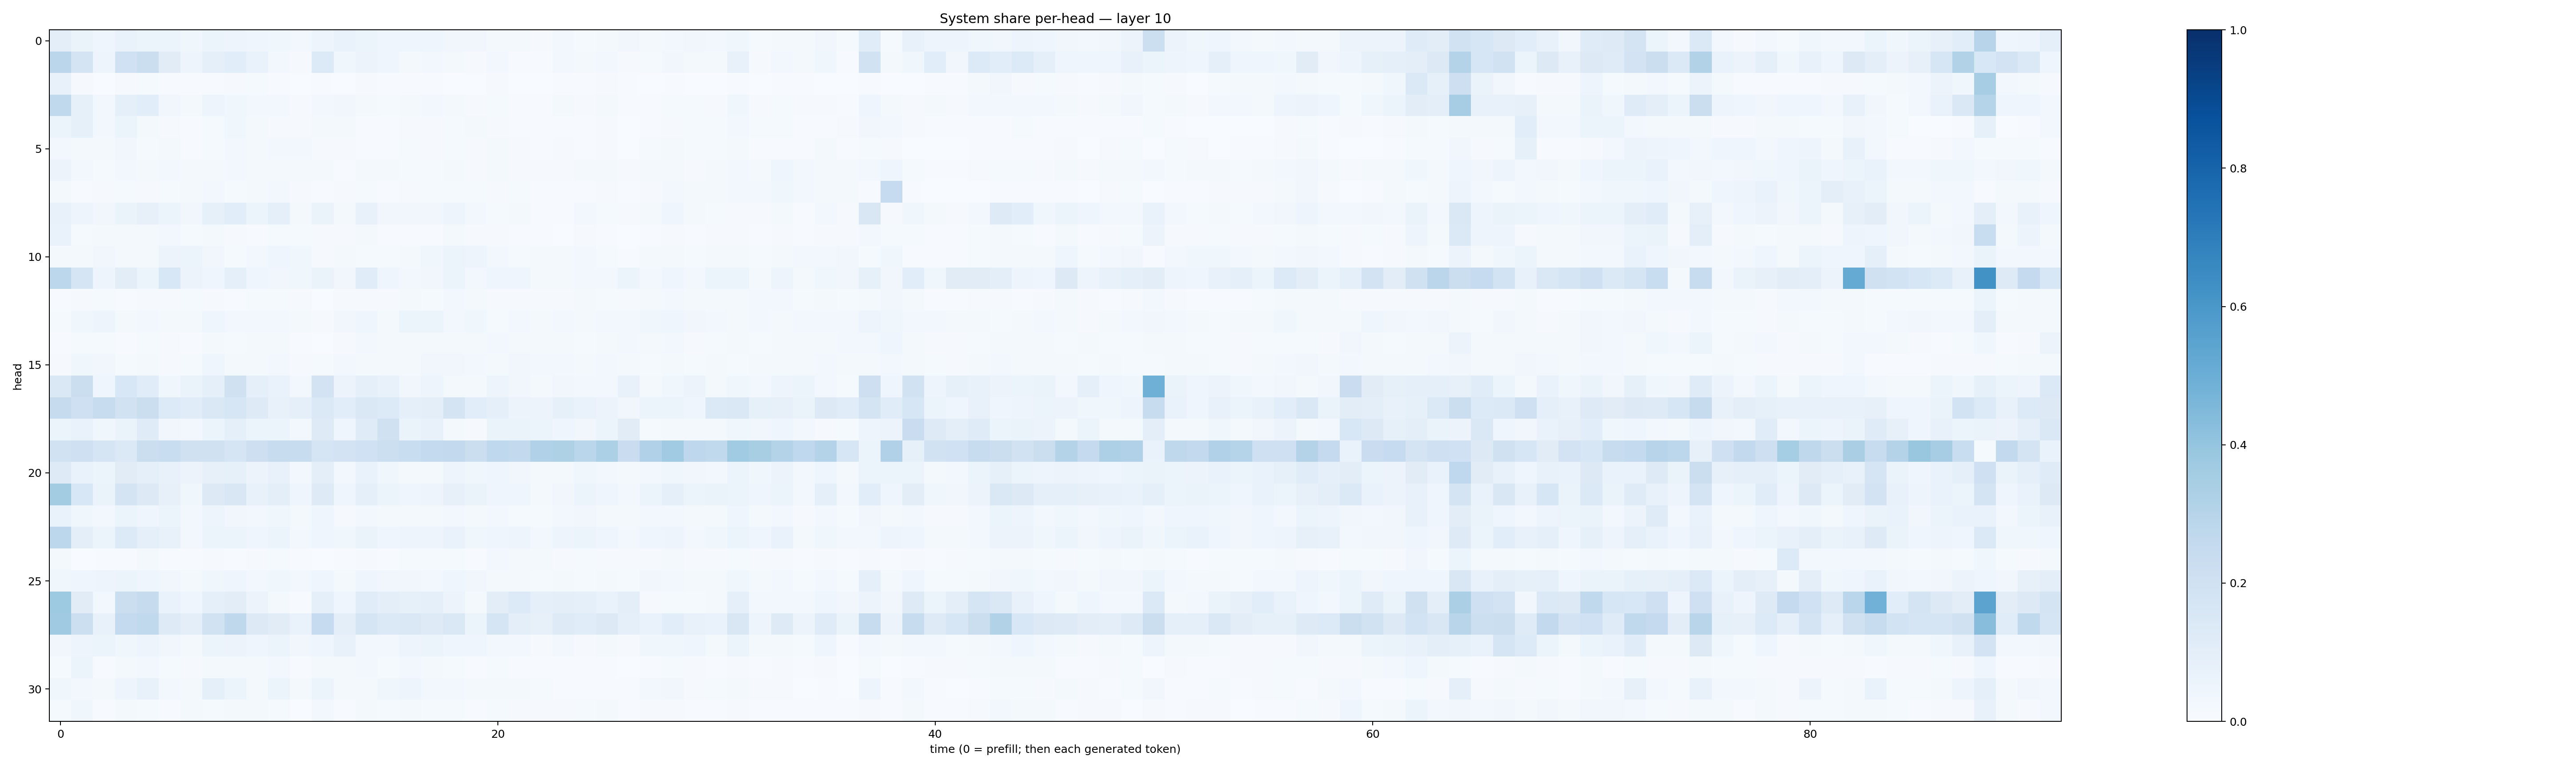

Values plotted in this chart, from the file beside it:
0.09867431, 0.066295736, 0.042366277, 0.0669482, 0.051218346, 0.053947233, 0.03887743, 0.053630486, 0.050573096, 0.039523046, 0.03852779, 0.02356439, 0.05019172, 0.06840095, 0.05936724, 0.04212461, 0.04002352, 0.040579576, 0.032676544, 0.03325521, 0.017538723, 0.016089024, 0.009411361, 0.030157374
0.282, 0.1783, 0.0489, 0.2019, 0.2238, 0.1108, 0.04759, 0.09371, 0.1069, 0.06894, 0.02537, 0.009924, 0.1343, 0.03616, 0.05567, 0.04346, 0.02261, 0.02842, 0.01761, 0.01138, 0.02474, 0.006533, 0.006896, 0.02346
0.07607, 0.0106, 0.00226, 0.01063, 0.01271, 0.006655, 0.007161, 0.00687, 0.008956, 0.01292, 0.007057, 0.001754, 0.005, 0.00208, 0.01119, 0.005992, 0.00711, 0.007784, 0.001851, 0.001128, 0.008607, 0.003453, 0.002859, 0.006865
0.2635, 0.08428, 0.02616, 0.08852, 0.1063, 0.03199, 0.01604, 0.05026, 0.03523, 0.02516, 0.02415, 0.009001, 0.02842, 0.03329, 0.02255, 0.01332, 0.01889, 0.02404, 0.01721, 0.01097, 0.01403, 0.006572, 0.007, 0.01936
0.05122, 0.08416, 0.02729, 0.05378, 0.02097, 0.008895, 0.005756, 0.01417, 0.03533, 0.01977, 0.01163, 0.01131, 0.01901, 0.01741, 0.005597, 0.004721, 0.01026, 0.0104, 0.01242, 0.01627, 0.008993, 0.007175, 0.005888, 0.005976
0.0307, 0.01676, 0.0211, 0.032, 0.0138, 0.01563, 0.005313, 0.01328, 0.02444, 0.02088, 0.02865, 0.0257, 0.01039, 0.01088, 0.005535, 0.005791, 0.01333, 0.009666, 0.01302, 0.01125, 0.01621, 0.008449, 0.007807, 0.01007
0.05631, 0.03, 0.01192, 0.02432, 0.02214, 0.02907, 0.01588, 0.01844, 0.026, 0.01815, 0.01769, 0.02124, 0.02062, 0.007053, 0.0198, 0.01642, 0.0133, 0.01513, 0.02192, 0.01016, 0.02012, 0.0103, 0.00917, 0.01056
0.01637, 0.007114, 0.0107, 0.01467, 0.01153, 0.01259, 0.01577, 0.02358, 0.01178, 0.01699, 0.02565, 0.008952, 0.007032, 0.008097, 0.0133, 0.005912, 0.009235, 0.01245, 0.01318, 0.01387, 0.00995, 0.01269, 0.005762, 0.005513
0.078, 0.0474, 0.03325, 0.06305, 0.08014, 0.05122, 0.03271, 0.08411, 0.1089, 0.05146, 0.08764, 0.01967, 0.06394, 0.02106, 0.07269, 0.03291, 0.03308, 0.03399, 0.04699, 0.03105, 0.01426, 0.02316, 0.00701, 0.004872
0.06992, 0.01227, 0.01666, 0.01881, 0.01868, 0.03001, 0.01191, 0.0177, 0.01043, 0.006448, 0.01433, 0.0123, 0.009485, 0.008215, 0.01772, 0.006595, 0.00725, 0.006941, 0.02029, 0.0116, 0.01049, 0.007394, 0.004546, 0.003495
0.02098, 0.02236, 0.03274, 0.01936, 0.02134, 0.05578, 0.05326, 0.0314, 0.01195, 0.02687, 0.04066, 0.03667, 0.009196, 0.02058, 0.01377, 0.01363, 0.02089, 0.03595, 0.05245, 0.04862, 0.02976, 0.01364, 0.01919, 0.02224
0.2794, 0.166, 0.04973, 0.1025, 0.0612, 0.1553, 0.05836, 0.04111, 0.08949, 0.04505, 0.03477, 0.03852, 0.06377, 0.03257, 0.1141, 0.04298, 0.02877, 0.03294, 0.05149, 0.029, 0.0422, 0.04608, 0.01721, 0.02034
0.006567, 0.00805, 0.01228, 0.004506, 0.009002, 0.01154, 0.01183, 0.009169, 0.007379, 0.01405, 0.01541, 0.01125, 0.002162, 0.008498, 0.01095, 0.007875, 0.0174, 0.01475, 0.02623, 0.02007, 0.009579, 0.009151, 0.009156, 0.01165
0.01411, 0.0367, 0.04848, 0.01587, 0.02843, 0.02059, 0.02119, 0.04009, 0.02574, 0.02634, 0.02513, 0.01587, 0.009464, 0.03397, 0.04011, 0.02089, 0.0543, 0.05213, 0.02535, 0.03648, 0.01214, 0.02627, 0.01747, 0.02668
0.005197, 0.01527, 0.01559, 0.006188, 0.01527, 0.008389, 0.007472, 0.01801, 0.01531, 0.01934, 0.02125, 0.006591, 0.003112, 0.01145, 0.02446, 0.02053, 0.01736, 0.01839, 0.01603, 0.0161, 0.02647, 0.02299, 0.01906, 0.01872
0.01056, 0.03893, 0.03339, 0.01473, 0.02324, 0.01171, 0.01467, 0.04226, 0.02213, 0.0203, 0.02551, 0.01103, 0.01366, 0.02832, 0.02142, 0.01942, 0.02307, 0.03267, 0.03145, 0.02784, 0.01581, 0.03184, 0.02414, 0.02734
0.1434, 0.2244, 0.04157, 0.1559, 0.1151, 0.039, 0.06537, 0.09083, 0.199, 0.08711, 0.06708, 0.0245, 0.1819, 0.05606, 0.08744, 0.07263, 0.03323, 0.04762, 0.02125, 0.02271, 0.04765, 0.03293, 0.02286, 0.03249
0.2425, 0.2057, 0.2344, 0.1924, 0.2217, 0.1355, 0.1157, 0.1408, 0.1633, 0.1235, 0.07696, 0.09216, 0.1373, 0.1072, 0.1428, 0.1345, 0.09361, 0.1001, 0.1727, 0.1069, 0.09329, 0.05703, 0.05637, 0.0827
0.05137, 0.06899, 0.03647, 0.06615, 0.1202, 0.03223, 0.03015, 0.06083, 0.08953, 0.05997, 0.05128, 0.02586, 0.1219, 0.04502, 0.1191, 0.1963, 0.06503, 0.07049, 0.02037, 0.0107, 0.06512, 0.06424, 0.06172, 0.04369
0.1935, 0.2085, 0.1683, 0.1387, 0.223, 0.2342, 0.1986, 0.1976, 0.1654, 0.212, 0.2353, 0.2416, 0.1708, 0.1799, 0.201, 0.2173, 0.2326, 0.2567, 0.2613, 0.2192, 0.2678, 0.2582, 0.3189, 0.3223
0.1239, 0.06874, 0.05138, 0.1094, 0.0862, 0.07519, 0.05561, 0.07844, 0.08207, 0.05492, 0.07438, 0.03055, 0.09412, 0.03019, 0.0702, 0.03846, 0.02312, 0.02298, 0.05031, 0.03754, 0.04393, 0.03286, 0.01929, 0.01888
0.3574, 0.1562, 0.06311, 0.173, 0.1286, 0.0797, 0.03789, 0.1271, 0.1486, 0.07791, 0.09828, 0.04647, 0.1239, 0.04509, 0.0896, 0.0614, 0.04282, 0.04778, 0.08189, 0.06438, 0.0429, 0.03967, 0.01949, 0.03493
0.06971, 0.03774, 0.02499, 0.05995, 0.04614, 0.05152, 0.02987, 0.04823, 0.03368, 0.02551, 0.03598, 0.02299, 0.04112, 0.01034, 0.02438, 0.01729, 0.01648, 0.01946, 0.03036, 0.01825, 0.02689, 0.01474, 0.01374, 0.02576
0.2795, 0.101, 0.0542, 0.1364, 0.0928, 0.07247, 0.02802, 0.05089, 0.05115, 0.04307, 0.06142, 0.02928, 0.04657, 0.03755, 0.06311, 0.04098, 0.04821, 0.04891, 0.06779, 0.03623, 0.04373, 0.04753, 0.02736, 0.0482
0.02092, 0.003508, 0.006367, 0.004931, 0.01896, 0.007516, 0.006932, 0.01064, 0.004686, 0.008508, 0.0137, 0.004909, 0.002667, 0.0063, 0.01052, 0.007773, 0.01205, 0.01405, 0.01547, 0.007676, 0.02499, 0.02225, 0.01976, 0.01082
0.03665, 0.04037, 0.05048, 0.0525, 0.03908, 0.03407, 0.01765, 0.03749, 0.03964, 0.03033, 0.03731, 0.02453, 0.03965, 0.02063, 0.04366, 0.03406, 0.03391, 0.02964, 0.04445, 0.03163, 0.0162, 0.02116, 0.01291, 0.01656
0.3742, 0.1117, 0.03058, 0.2248, 0.2452, 0.06774, 0.04471, 0.08914, 0.1037, 0.05772, 0.01972, 0.007799, 0.09327, 0.04006, 0.1169, 0.09538, 0.08352, 0.09101, 0.05725, 0.01583, 0.102, 0.1348, 0.08675, 0.1013
0.3701, 0.2183, 0.07607, 0.2559, 0.2633, 0.1213, 0.09764, 0.1913, 0.2706, 0.1258, 0.1129, 0.06792, 0.2488, 0.09525, 0.1657, 0.1373, 0.1435, 0.1222, 0.1441, 0.05245, 0.1695, 0.09898, 0.08149, 0.1229
0.03328, 0.04873, 0.06136, 0.03545, 0.04816, 0.0324, 0.02069, 0.06221, 0.05554, 0.0421, 0.06213, 0.03513, 0.0437, 0.07279, 0.02586, 0.03064, 0.04904, 0.06166, 0.04044, 0.04106, 0.0254, 0.02912, 0.01028, 0.03008
0.01174, 0.05376, 0.007488, 0.01651, 0.02431, 0.01237, 0.01108, 0.01873, 0.01899, 0.01932, 0.02759, 0.004905, 0.01921, 0.01775, 0.02401, 0.01548, 0.02396, 0.02147, 0.0144, 0.006624, 0.01361, 0.006055, 0.00467, 0.006622
0.03761, 0.0286, 0.01605, 0.04735, 0.07741, 0.02773, 0.02139, 0.09113, 0.06133, 0.02224, 0.05467, 0.02252, 0.05962, 0.01706, 0.0193, 0.03523, 0.04776, 0.02649, 0.02521, 0.01784, 0.02043, 0.02212, 0.01324, 0.007305
0.01199, 0.03871, 0.005475, 0.01685, 0.01463, 0.007459, 0.01679, 0.01273, 0.01778, 0.01632, 0.01534, 0.003457, 0.02943, 0.007426, 0.01913, 0.01279, 0.01661, 0.01181, 0.01301, 0.006133, 0.01556, 0.009816, 0.009608, 0.009301
